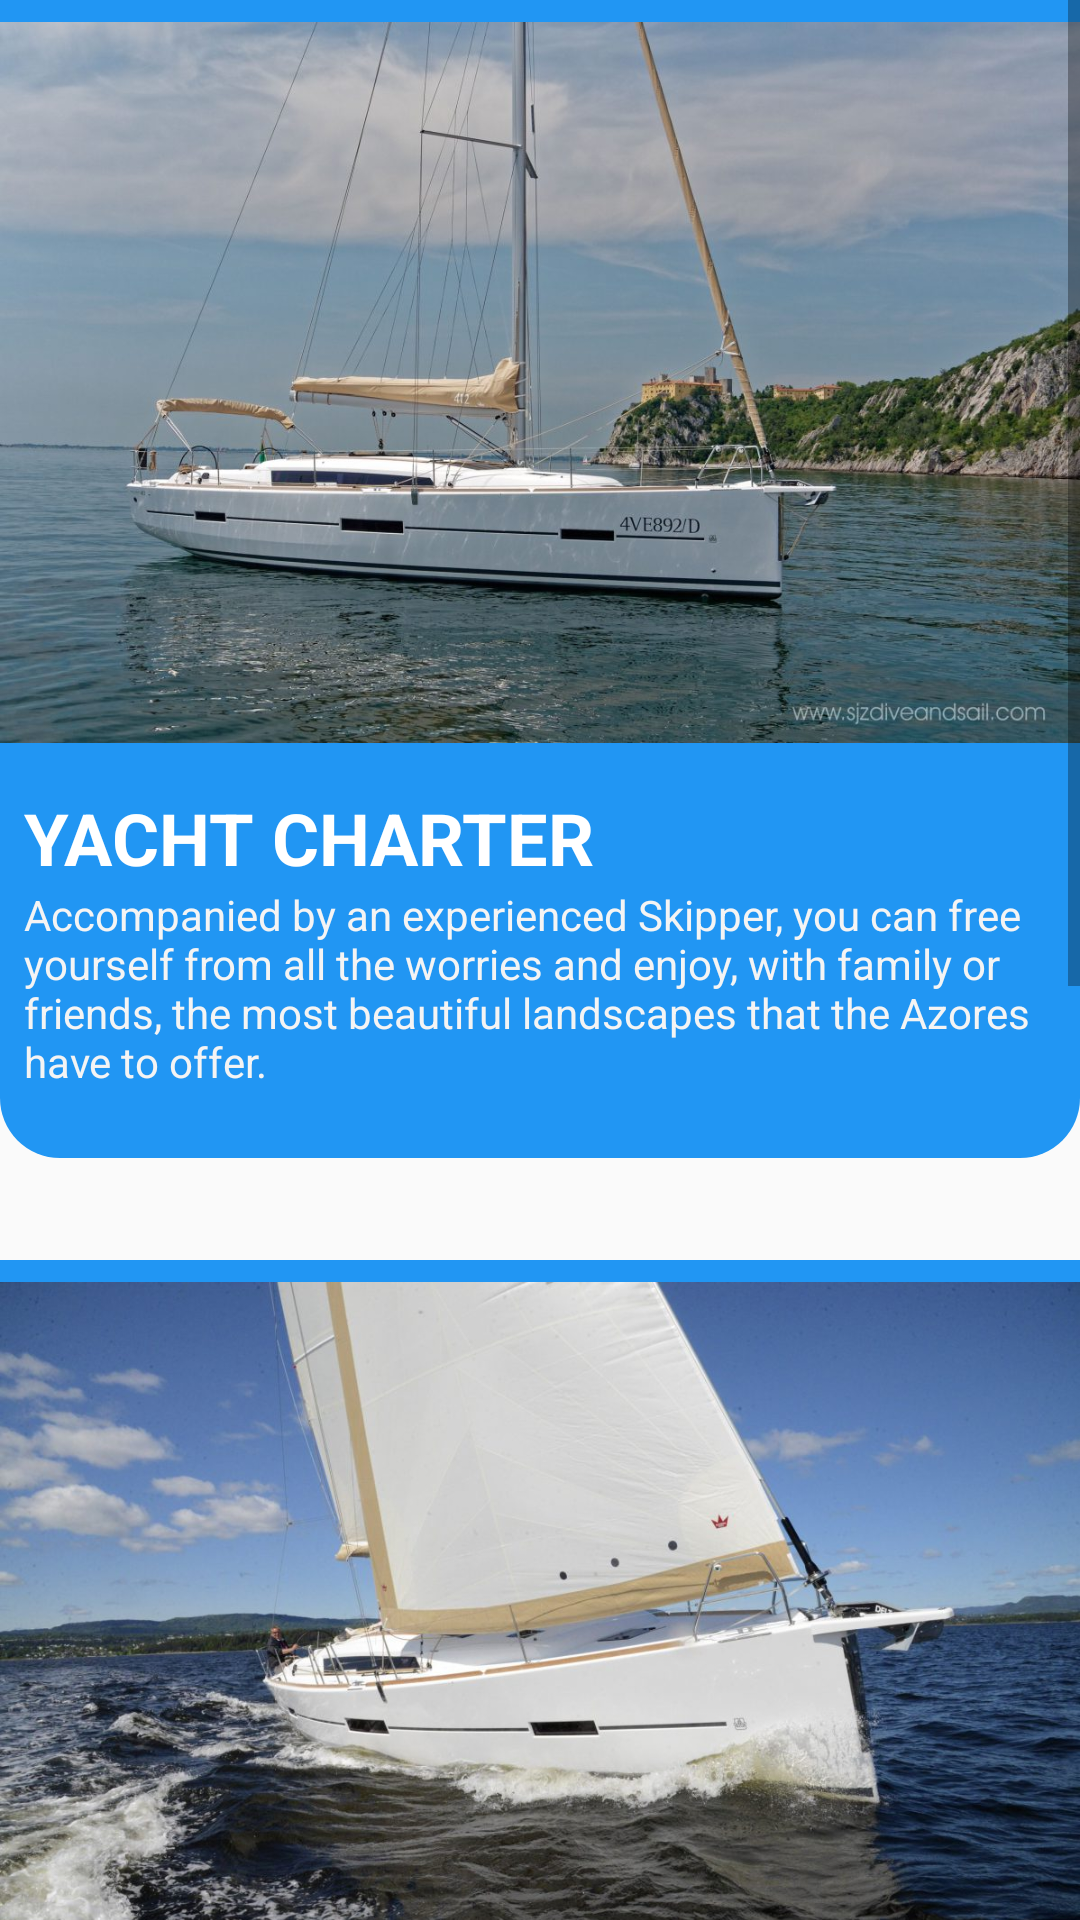

Layout XML and referenced resources for this Android screen:
<!-- AndroidManifest.xml: application theme AppTheme -->
<!-- res/layout/sail_row_item.xml -->
<?xml version="1.0" encoding="utf-8"?>
<ScrollView
    xmlns:android="http://schemas.android.com/apk/res/android"
    android:orientation="vertical"
    android:layout_width="match_parent"
    android:layout_height="match_parent"
    android:id="@+id/sail_row_item">


    <FrameLayout
        android:layout_width="match_parent"
        android:layout_height="wrap_content">


        <LinearLayout
            android:foreground="?android:attr/selectableItemBackground"
            android:clickable="true"
            android:focusable="true"
            android:layout_width="match_parent"
            android:layout_height="wrap_content"
            android:background="@drawable/loading_shape"
            android:orientation="vertical">
            <ImageView
                android:layout_width="match_parent"
                android:layout_height="255dp"
                android:src="@drawable/yacht" />
            <LinearLayout
                android:layout_width="wrap_content"
                android:layout_height="115dp"
                android:layout_margin="8dp"
                android:orientation="vertical">
                <TextView
                    android:textColor="@color/white"
                    android:layout_width="wrap_content"
                    android:layout_height="wrap_content"
                    android:text="@string/title_yacht"
                    android:textSize="24sp"
                    android:textStyle="bold" />
                <TextView
                    android:textColor="@color/white2"
                    android:layout_width="wrap_content"
                    android:layout_height="wrap_content"
                    android:text="@string/text_yacht" />
            </LinearLayout>
        </LinearLayout>



        <LinearLayout
            android:foreground="?android:attr/selectableItemBackground"
            android:clickable="true"
            android:focusable="true"
            android:layout_width="match_parent"
            android:layout_height="wrap_content"
            android:background="@drawable/loading_shape"
            android:layout_marginTop="420dp"
            android:orientation="vertical">
            <ImageView
                android:layout_width="match_parent"
                android:layout_height="255dp"
                android:src="@drawable/sailing" />
            <LinearLayout
                android:layout_width="wrap_content"
                android:layout_height="115dp"
                android:layout_margin="8dp"
                android:orientation="vertical">
                <TextView
                    android:layout_width="wrap_content"
                    android:layout_height="wrap_content"
                    android:text="@string/title_sailing"
                    android:textSize="24sp"
                    android:textColor="@color/white"
                    android:textStyle="bold" />
                <TextView
                    android:layout_width="wrap_content"
                    android:layout_height="wrap_content"
                    android:textColor="@color/white2"
                    android:text="@string/text_sailing" />
            </LinearLayout>
        </LinearLayout>



        <LinearLayout
            android:foreground="?android:attr/selectableItemBackground"
            android:clickable="true"
            android:focusable="true"
            android:layout_width="match_parent"
            android:layout_height="wrap_content"
            android:background="@drawable/loading_shape"
            android:layout_marginTop="830dp"
            android:layout_marginBottom="30dp"
            android:orientation="vertical">
            <ImageView
                android:layout_width="match_parent"
                android:layout_height="255dp"
                android:src="@drawable/boat" />
            <LinearLayout
                android:layout_width="wrap_content"
                android:layout_height="115dp"
                android:layout_margin="8dp"
                android:orientation="vertical">
                <TextView
                    android:layout_width="wrap_content"
                    android:layout_height="wrap_content"
                    android:text="@string/title_boat"
                    android:textSize="24sp"
                    android:textColor="@color/white"
                    android:textStyle="bold" />
                <TextView
                    android:layout_width="wrap_content"
                    android:layout_height="wrap_content"
                    android:textColor="@color/white2"
                    android:text="@string/text_boat" />
            </LinearLayout>
        </LinearLayout>




    </FrameLayout>

</ScrollView>
<!-- resources referenced by this layout -->
<resources>
  <color name="white">#FFF</color>
  <color name="white2">#F4F4F4</color>
  <!-- drawable boat: jpg bitmap (drawable, 136077 bytes) -->
  <!-- drawable loading_shape (drawable) -->
  <shape
      xmlns:android="http://schemas.android.com/apk/res/android"
      android:shape="rectangle"
      >
  
      <solid android:color="@color/colorAccent" />
  
      <corners
          android:bottomLeftRadius="20dp"
          android:bottomRightRadius="20dp"
          />
  
  </shape>
  <!-- drawable sailing: jpg bitmap (drawable, 150035 bytes) -->
  <!-- drawable yacht: jpg bitmap (drawable, 143166 bytes) -->
  <string name="text_boat">With us you can enjoy a pleasant tour along the coast of São Jorge, you can visit its “Fajãs”, take a break to swim or even observe the marine life that surrounds us.</string>
  <string name="text_sailing">With us you can enjoy a pleasant sail tour along the coast of São Jorge island, you can visit its fajãs, take a break to
          swim or even observe the marine life that surrounds us. During your tour you can also participate in the navigation and learn a little more about the activity.</string>
  <string name="text_yacht">Accompanied by an experienced Skipper, you can free yourself from all the worries and enjoy, with family or friends,
          the most beautiful landscapes that the Azores have to offer.</string>
  <string name="title_boat">BOAT TOURS</string>
  <string name="title_sailing">SAILING TOURS</string>
  <string name="title_yacht">YACHT CHARTER</string>
  <style name="AppTheme" parent="Theme.AppCompat.Light.DarkActionBar">
          
          <item name="colorPrimary">@color/colorPrimary</item>
          <item name="colorPrimaryDark">@color/colorPrimaryDark</item>
          <item name="colorAccent">@color/colorAccent</item>
      </style>
  <color name="colorAccent">#2196F3</color>
  <color name="colorPrimary">#2196F3</color>
  <color name="colorPrimaryDark">#2196F3</color>
</resources>
